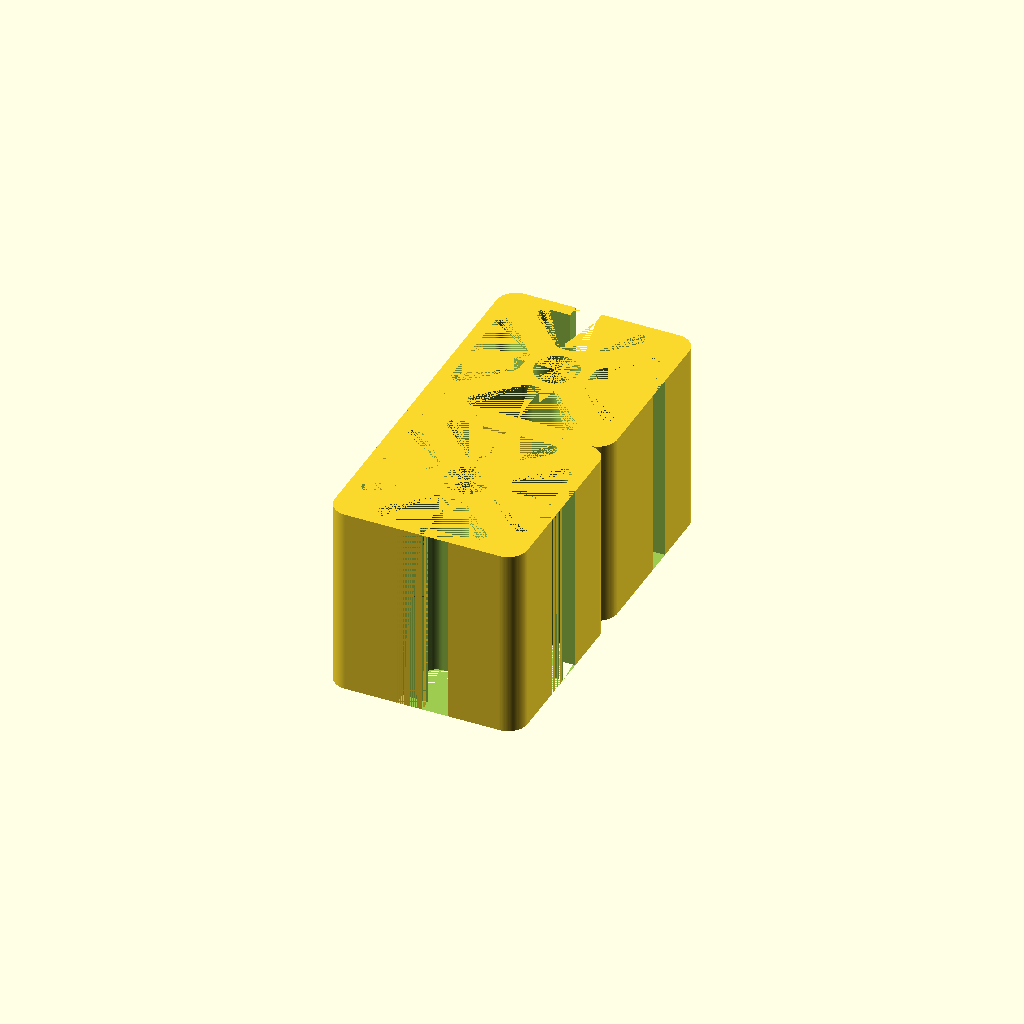
Cell 1: the model at its default parameters.
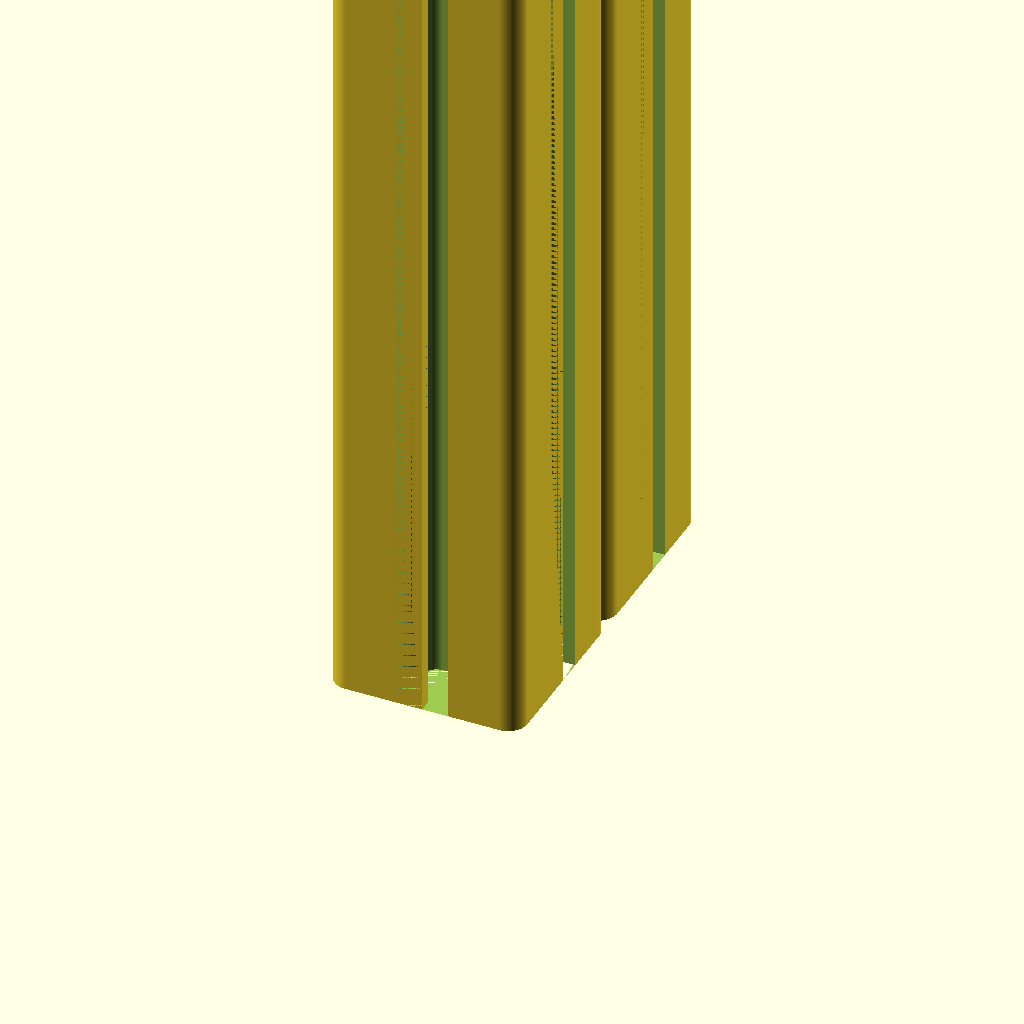
Cell 2 — height set to 400, the other parameters unchanged.
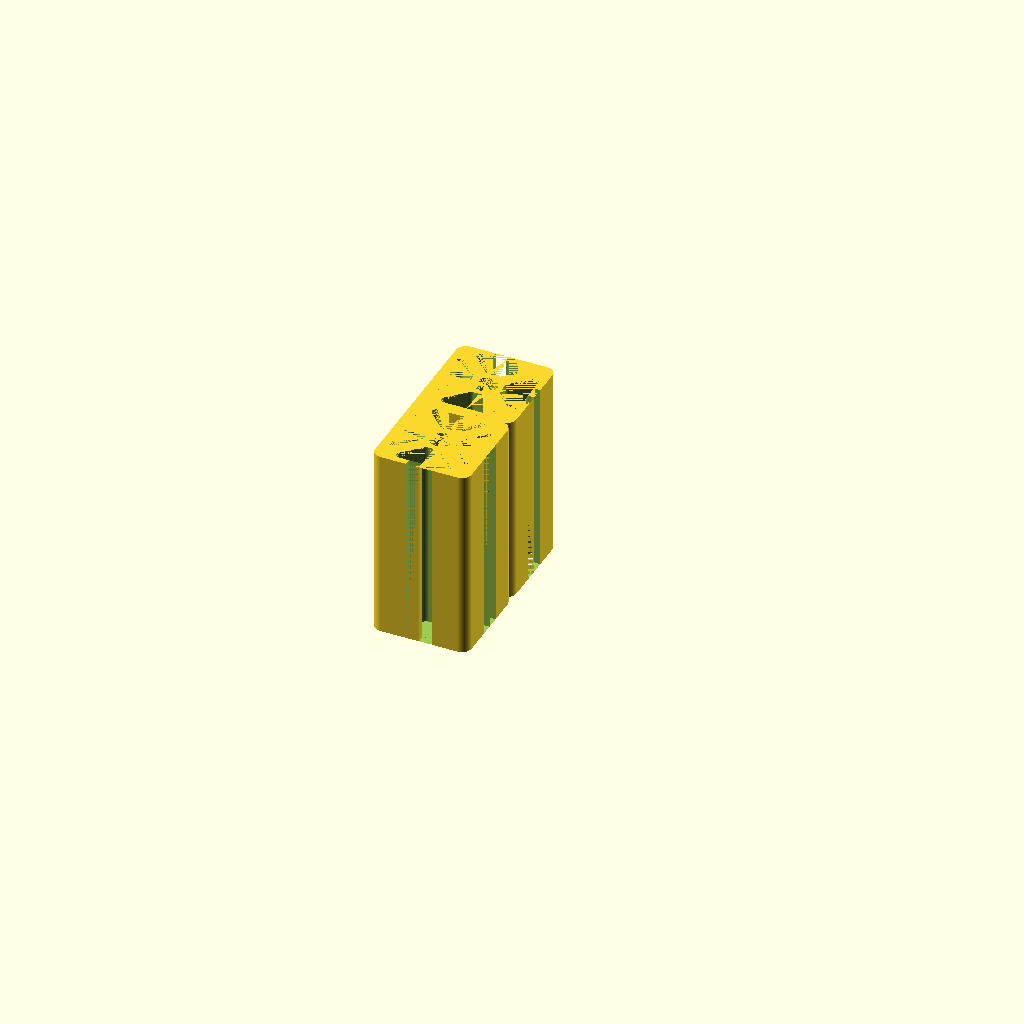
Cell 3: size = 4 (everything else at default).
One fixed orthographic camera (rotation 55°, 0°, 25°; colour scheme Cornfield) for every cell.
The OpenSCAD source (scadFiles/639720/1027910.scad):
// variables

height = 30; // [1:400]

size = 8; // [4,6,8]

// calculations

s = size/8;

// model

for (z = [1, 2]) 

{

rotate([0,0,90*z]) translate([-15*s,-15*s,0]) scale([s,s,1]) union(){

for (z = [1, 2, 3, 4]) 

{

	rotate([0,0,90*z]) translate([-15,-15,0]) difference(){

		hull(){

			translate([3,3,0]) cylinder(h=height,r=3,$fn=100);

			translate([9,0,0]) cube([6,6,height]);

			translate([9,9,0]) cube([6,6,height]);

			translate([0,9,0]) cube([6,6,height]);

		}

		hull(){

			translate([7.85,3.3,0]) cylinder(h=height,r=1.3,$fn=100);

			translate([14,2,0]) cube([1,1,height]);

			translate([13.54,8,0]) cylinder(h=height,r=2,$fn=100);

			translate([14,9,0]) cube([1,1,height]);

		}

		hull(){

			translate([11,0,0]) cube([2,2,height]);

			translate([13,0,0]) cube([2,2,height]);

		}

		mirror([5,-5,0]) hull(){

			translate([7.85,3.3,0]) cylinder(h=height,r=1.3,$fn=100);

			translate([14,2,0]) cube([1,1,height]);

			translate([13.54,8,0]) cylinder(h=height,r=2,$fn=100);

			translate([14,9,0]) cube([1,1,height]);

		}

		mirror([5,-5,0]) hull(){

			translate([11,-0.5,0]) cube([3,3,height]);

			translate([13,-0.5,0]) cube([3,3,height]);

		}

		translate([15,15,0]) cylinder(h=height,r=3.4,$fn=100);

	}

}

	translate([13,-4,0]) cube([2,8,height]);

	rotate([0,0,90]) translate([13,-4,0]) cube([2,8,height]);

}

	 translate([0,-3*s,0]) cube([6*s,6*s,height]);

}
Customizer parameters (derived from the source; name, type, default, range or options):
height: number, default 30, range 1 to 400
size: number, default 8, options 4, 6, 8
